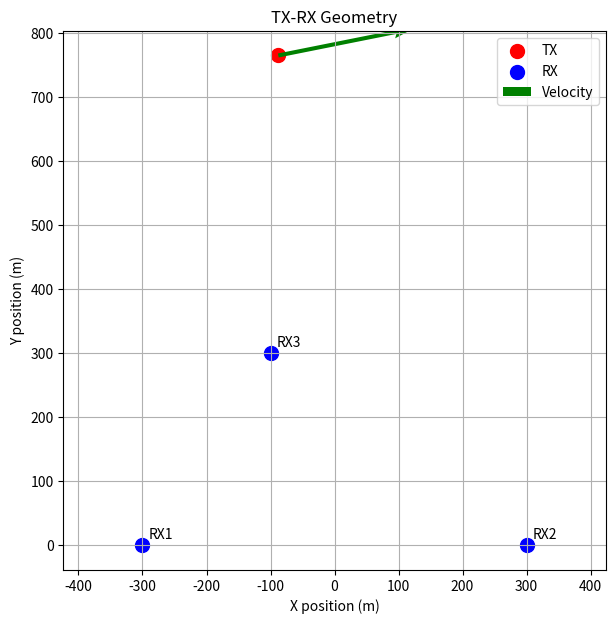
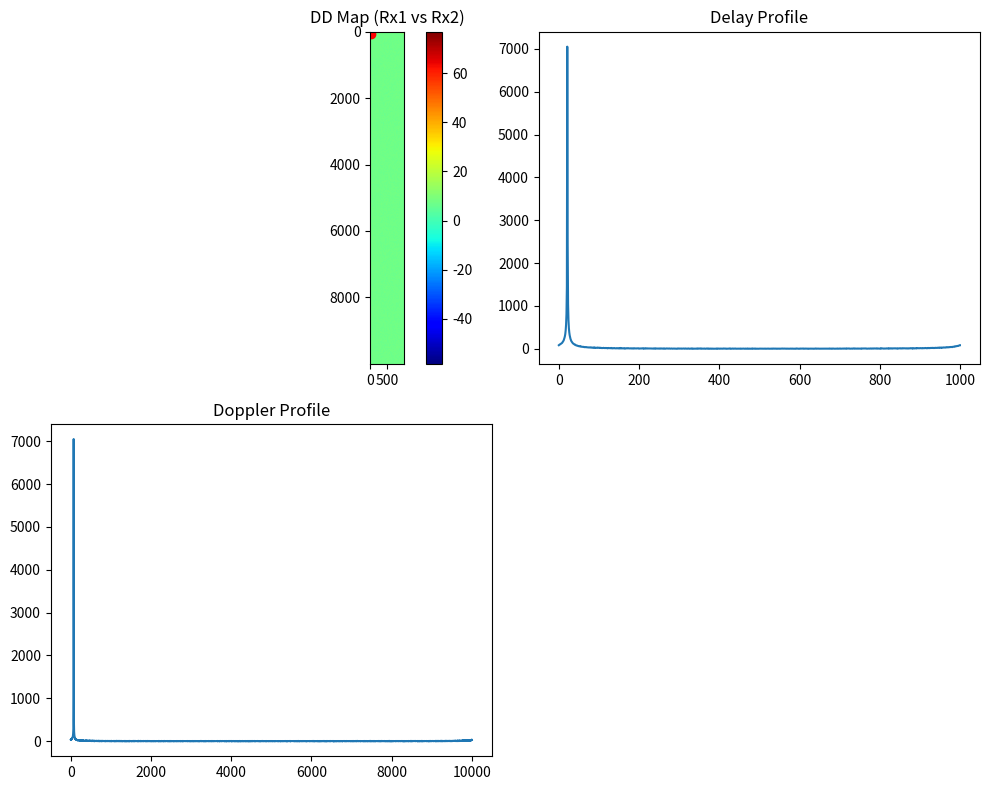
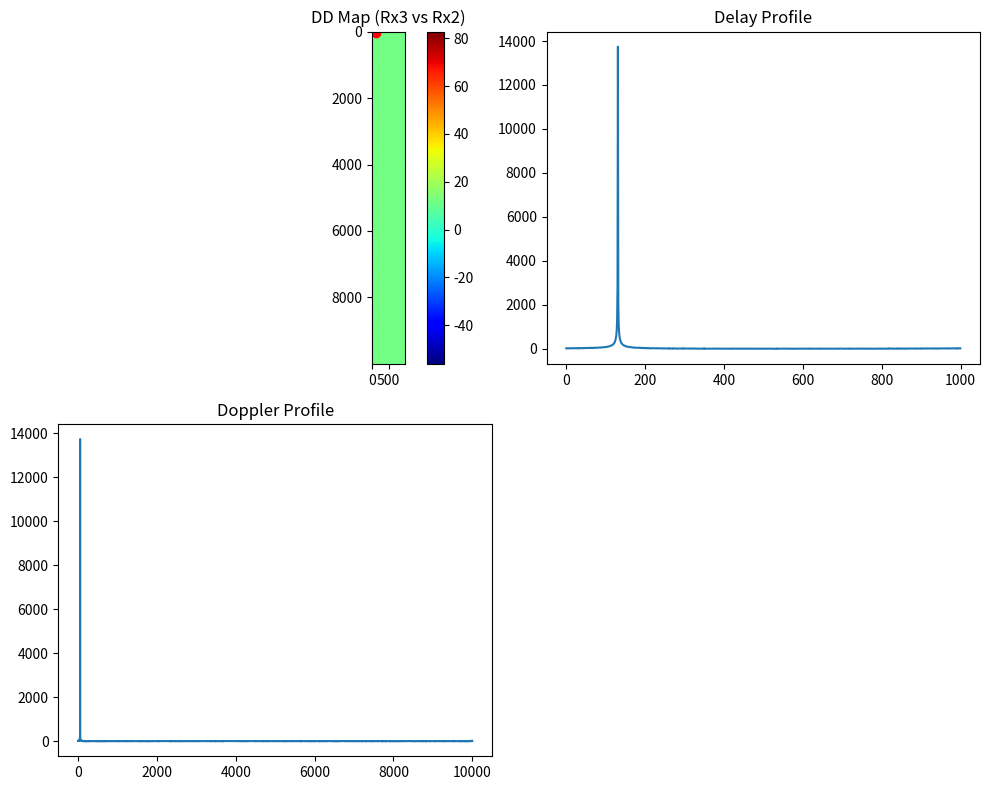

Write the Python code that produced these figures, in order.
import numpy as np
import scipy.io as sio
import matplotlib.pyplot as plt
import time
# ========================= PARAMETERS =========================
fs = 100e6
fop = 6e9
c = 3e8
num_samples = 1  # 10000
pos2 = np.array([-300., 0., 0.])
pos3 = np.array([300., 0., 0.])
pos4 = np.array([-100., 300., 0.])
vel2 = np.array([0., 0., 0.])


# %%
# ========================= FFT-BASED FRACTIONAL DELAY =========================
def fractional_delay_fft(s, delay_samples):
    """Exact fractional delay using FFT phase shift (circular)"""
    N = len(s)
    k = np.arange(N)
    phase_shift = np.exp(-1j * 2 * np.pi * k * delay_samples / N)
    S = np.fft.fft(s)
    S_shifted = S * phase_shift
    return np.fft.ifft(S_shifted).real if np.isrealobj(s) else np.fft.ifft(S_shifted)


# %%
def free_space_propagation(s, pos_tx, pos_rx, vel_tx, vel_rx, fs, fop):
    r_vec = pos_rx - pos_tx
    r = np.linalg.norm(r_vec)
    if r < 1e-6:
        r = 1e-6
    tau = r / c
    delay_samples = tau * fs  # can be fractional
    # Radial velocity (MATLAB one-way convention)
    v_radial = np.dot(vel_tx - vel_rx, r_vec) / r
    fd = fop * v_radial / c
    # Apply delay using FFT method (very accurate for this purpose)
    y = fractional_delay_fft(s, delay_samples)
    # Apply Doppler as frequency shift (phase ramp)
    t = np.arange(len(y)) / fs
    doppler_phase = 2 * np.pi * fd * t
    carrier_phase = 2 * np.pi * fop * tau
    y *= np.exp(1j * (doppler_phase - carrier_phase))
    # Free space loss
    y /= r
    return y


# %%
# ========================= DATA GENERATION =========================
X1_list = []
X2_list = []
Ytx = np.zeros((num_samples, 4))
Yrx = np.zeros((num_samples, 8))
X_ts = []
Ds = []
np.random.seed(42)
start_generation_clock = time.time()

for i in range(num_samples):
    # ---- Random Tx position only ----
    x_pos = np.random.uniform(-350, 350)
    y_pos = np.random.uniform(100, 800)
    pos1 = np.array([x_pos, y_pos, 0.])
    # pos1 = np.array([0., 100., 0.])
    vx = 50.0
    vy = 10.0
    vel1 = np.array([vx, vy, 0.])
    N = 10_000_000
    x1 = (np.random.rand(N) - 0.5 + 1j * (np.random.rand(N) - 0.5)) * 2.0
    y1 = x1
    y = free_space_propagation(y1, pos1, pos2, vel1, vel2, fs, fop)
    y3 = free_space_propagation(y1, pos1, pos3, vel1, vel2, fs, fop)
    y4 = free_space_propagation(y1, pos1, pos4, vel1, vel2, fs, fop)

    # Correct block setup
    block_size = 1000
    num_blocks = N // block_size  # should be 10000 if data matches

    z3 = np.zeros((num_blocks, block_size), dtype=complex)
    z5 = np.zeros((num_blocks, block_size), dtype=complex)

    for k in range(num_blocks):
        idx = slice(k * block_size, (k + 1) * block_size)

        Z1 = np.fft.fft(y[idx])
        Z2 = np.fft.fft(y3[idx])
        Z4 = np.fft.fft(y4[idx])

        z3[k, :] = Z1 * np.conj(Z2)
        z5[k, :] = Z4 * np.conj(Z2)

    # 2D FFT for Delay-Doppler map
    y5 = np.abs(np.fft.fft2(z3))
    y7 = np.abs(np.fft.fft2(z5))

    y5 = np.flipud(y5)
    y7 = np.flipud(y7)

    X1_list.append(y5)
    X2_list.append(y7)
    Yrx[i] = [pos2[0], pos2[1], pos3[0], pos3[1], pos4[0], pos4[1], vel2[0], vel2[1]]
    X_ts.append(1 / fs)
    Ds.append(100e3)
    Ytx[i] = [pos1[0], pos1[1], vx, vy]

    # DS 100khz
    # input file: y5,75 2d matrix(10,000X1000)  ,sample time ts, rx pos and rx velo doppler resolution
    # output ifle : tx pos and tx velocity

# print(y5.shape)

X1 = np.array(X1_list)
X2 = np.array(X2_list)

end_generation_clock = time.time()
total_generation_duration = end_generation_clock - start_generation_clock
avg_speef_per_sample = total_generation_duration / num_samples
# %%
# ========================= SAVE =========================
# dataset = {'X1': X1, 'X2': X2, 'Y': Y, 'X_ts': np.array(X_ts)}
datasetIp = {'X1': X1, 'X2': X2, 'Yip': Yrx, 'X_ts': np.array(X_ts), 'Ds': np.array(Ds)}
datasetOp = {'Yop': Ytx}

sio.savemat('python_dataset_Input.mat', datasetIp, do_compression=True)
sio.savemat('python_dataset_Output.mat', datasetOp, do_compression=True)

print("Dataset saved as python_dataset in .mat")

# print("Dataset saved as python_dataset_matched.mat")
# Peak locations
i = 0
row1, col1 = np.unravel_index(np.argmax(X1[i]), X1[i].shape)
row2, col2 = np.unravel_index(np.argmax(X2[i]), X2[i].shape)
print(f"y5 peak -> doppler: {row1}, delay: {col1}")
print(f"y7 peak -> doppler: {row2}, delay: {col2}")

# %%

# ================= VISUALIZATION Part1 =================

# ---- Choose sample index ----
i = 0

# Extract TX position and velocity
tx_x = Ytx[i][0]
tx_y = Ytx[i][1]
vx = Ytx[i][2]
vy = Ytx[i][3]

# RX positions
rx_positions = np.array([pos2, pos3, pos4])

plt.figure(figsize=(7, 7))

# ---- Plot TX ----
plt.scatter(tx_x, tx_y, color='red', s=100, label='TX')

# ---- Plot RX ----
plt.scatter(rx_positions[:, 0], rx_positions[:, 1],
            color='blue', s=100, label='RX')

# ---- Label RX points ----
for idx, (x, y, _) in enumerate(rx_positions):
    plt.text(x + 10, y + 10, f'RX{idx + 1}', fontsize=10)

# ---- Draw velocity vector ----
plt.quiver(tx_x, tx_y, vx, vy,
           color='green', scale=200, label='Velocity')

# ---- Formatting ----
plt.title("TX-RX Geometry")
plt.xlabel("X position (m)")
plt.ylabel("Y position (m)")
plt.legend()
plt.grid(True)
plt.axis('equal')

plt.show()

# %%
# ================= VISUALIZATION Part2 =================
# ===== FIRST MAP =====
y5_sample = X1[0]

# print(y5_sample[1:20,1:20])
row1, col1 = np.unravel_index(np.argmax(y5_sample), y5_sample.shape)

plt.figure(figsize=(10, 8))

plt.subplot(2, 2, 1)
plt.imshow(20 * np.log10(y5_sample + 1e-6), cmap='jet')
plt.colorbar()
plt.scatter(col1, row1, color='red')
plt.title("DD Map (Rx1 vs Rx2)")

plt.subplot(2, 2, 2)
plt.plot(np.abs(y5_sample[row1, :]))
plt.title("Delay Profile")

plt.subplot(2, 2, 3)
plt.plot(np.abs(y5_sample[:, col1]))
plt.title("Doppler Profile")

'''
from mpl_toolkits.mplot3d import Axes3D
ax = plt.subplot(2,2,4, projection='3d')
Xg, Yg = np.meshgrid(np.arange(1000), np.arange(1000))
ax.plot_surface(Xg, Yg, y5_sample, cmap='jet')
plt.title("3D View")
'''

plt.tight_layout()
plt.show()

# %%
# ================= VISUALIZATION Part3 =================
# ===== SECOND MAP =====
y7_sample = X2[0]
row2, col2 = np.unravel_index(np.argmax(y7_sample), y7_sample.shape)

plt.figure(figsize=(10, 8))

plt.subplot(2, 2, 1)
plt.imshow(20 * np.log10(y7_sample + 1e-6), cmap='jet')
plt.colorbar()
plt.scatter(col2, row2, color='red')
plt.title("DD Map (Rx3 vs Rx2)")

plt.subplot(2, 2, 2)
plt.plot(np.abs(y7_sample[row2, :]))
plt.title("Delay Profile")

plt.subplot(2, 2, 3)
plt.plot(np.abs(y7_sample[:, col2]))
plt.title("Doppler Profile")
'''
ax = plt.subplot(2, 2, 4, projection='3d')
ax.plot_surface(Xg, Yg, y7_sample, cmap='jet')
plt.title("3D View")
'''
plt.tight_layout()
plt.show()
